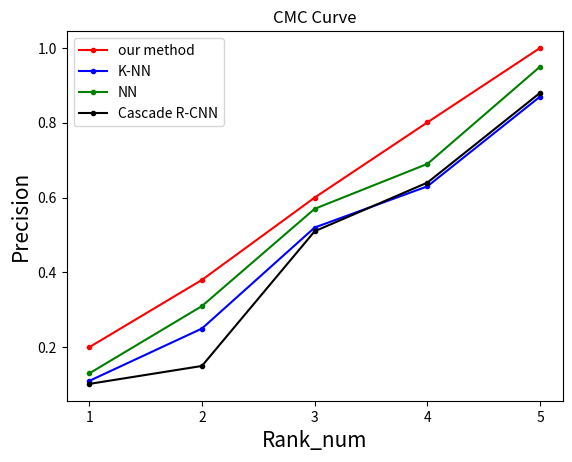

The script that saved this image:
import matplotlib.pyplot as plt

# 两个数组
x_data1 = ['1','2','3','4','5']
y_data1 = [0.2,0.38,0.6,0.801,1]

# k-NN
x_data2 = ['1','2','3','4','5']
y_data2 = [0.11,0.25,0.52,0.63,0.87]

# NN
x_data3 = ['1','2','3','4','5']
y_data3 = [0.13,0.31,0.57,0.69,0.95]

# Cascade R-CNN
x_data4 = ['1','2','3','4','5']
y_data4 = [0.102,0.15,0.51,0.64,0.88]

# plt.plot(ranks,cmc1,label='ranking',color='red',marker='o',markersize=5)



plt.plot(x_data1,y_data1,color='red',label='our method',marker='o',markersize=3)
plt.plot(x_data2,y_data2,color='blue',label='K-NN',marker='o',markersize=3)
plt.plot(x_data3,y_data3,color='green',label='NN',marker='o',markersize=3)
plt.plot(x_data4,y_data4,color='black',label='Cascade R-CNN',marker='o',markersize=3)
plt.legend(['our method','K-NN','NN','Cascade R-CNN'])#
plt.ylabel('Precision',fontsize=15)
plt.xlabel('Rank_num',fontsize=15)
plt.title('CMC Curve')

plt.show()